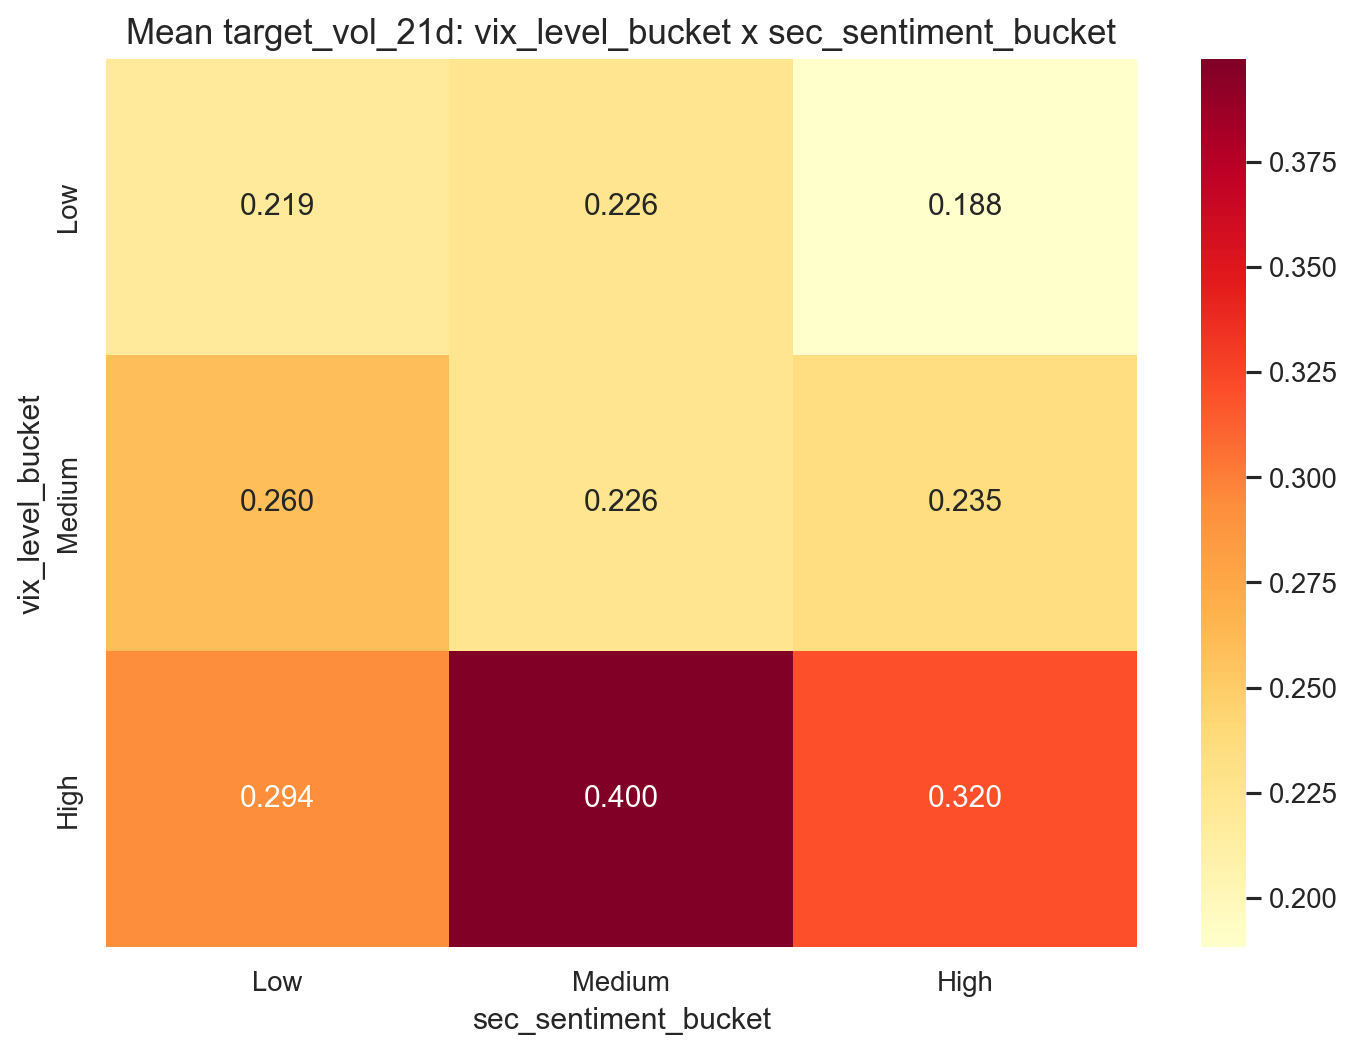

Data behind this chart, as committed beside it:
vix_level_bucket, Low, Medium, High
Low, 0.2187, 0.2257, 0.1883
Medium, 0.2597, 0.2259, 0.2352
High, 0.2936, 0.3995, 0.3196
